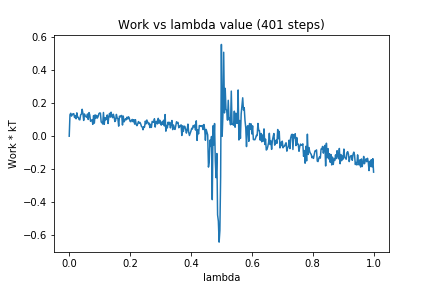

The table this chart was drawn from, first rows:
0, 0.0
1, 0.1305
2, 0.1391
3, 0.1219
4, 0.1311
5, 0.1362
6, 0.1366
7, 0.1133
8, 0.1248
9, 0.1057
10, 0.1419
11, 0.1154
12, 0.1142
13, 0.1009
14, 0.09922
15, 0.1297
16, 0.1332
17, 0.1634
18, 0.1387
19, 0.09572
20, 0.135
21, 0.1233
22, 0.1188
23, 0.1145
24, 0.1348
25, 0.1016
26, 0.1433
27, 0.1293
28, 0.09058
29, 0.09679
30, 0.09943
31, 0.07214
32, 0.1251
33, 0.07942
34, 0.1296
35, 0.1095
36, 0.126
37, 0.1101
38, 0.1197
39, 0.1367
40, 0.1413
41, 0.1401
42, 0.08592
43, 0.0831
44, 0.07405
45, 0.1439
46, 0.07204
47, 0.1129
48, 0.0992
49, 0.1068
50, 0.129
51, 0.07732
52, 0.1176
53, 0.1385
54, 0.1156
55, 0.1458
56, 0.1215
57, 0.1123
58, 0.1333
59, 0.1161
60, 0.089
... 340 more rows
